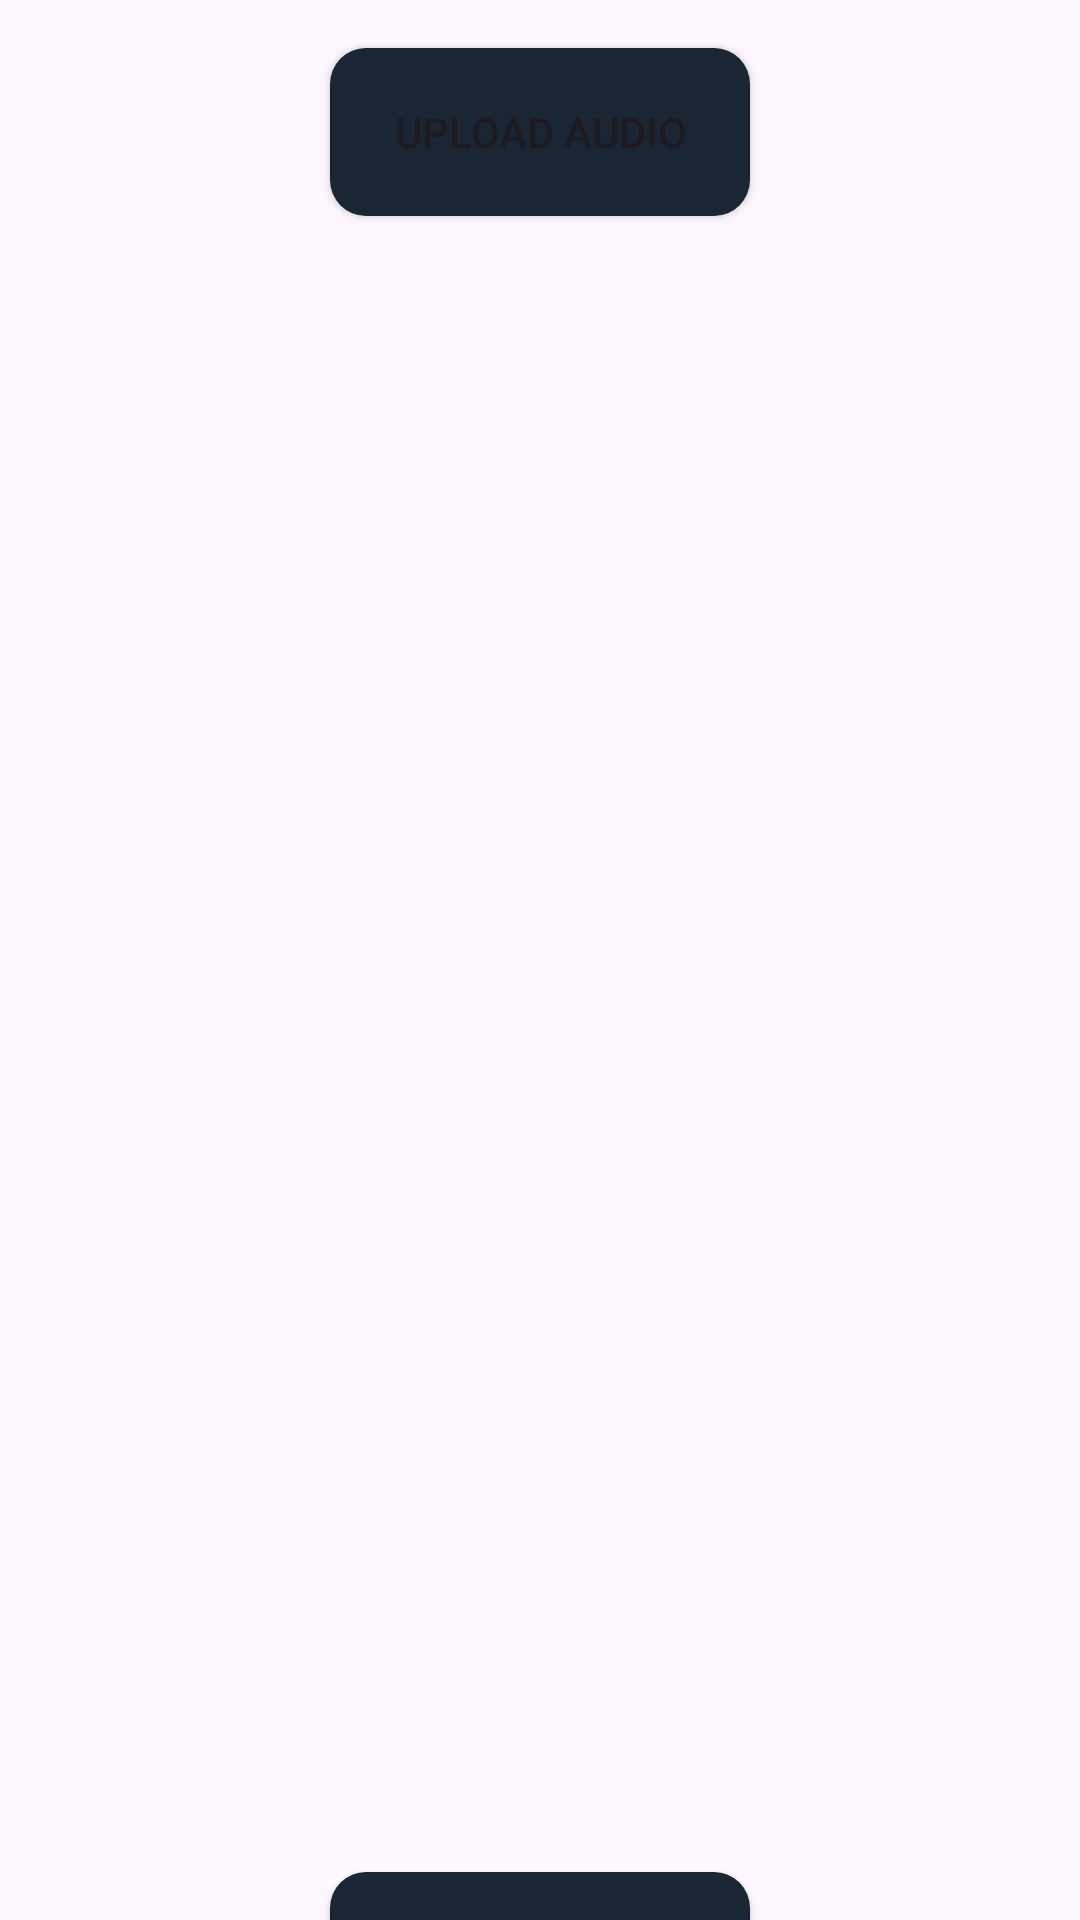

The Android layout XML behind this screen, and the referenced resources:
<!-- AndroidManifest.xml: application theme Theme.AutoNotesTaker -->
<!-- res/layout/activity_main.xml -->
<?xml version="1.0" encoding="utf-8"?>
<androidx.constraintlayout.widget.ConstraintLayout xmlns:android="http://schemas.android.com/apk/res/android"
    xmlns:app="http://schemas.android.com/apk/res-auto"
    xmlns:tools="http://schemas.android.com/tools"
    android:layout_width="match_parent"
    android:layout_height="match_parent"
    tools:context=".MainActivity">

    <Button
        android:id="@+id/btnUpload"
        android:layout_width="140dp"
        android:layout_height="56dp"
        android:layout_marginTop="16dp"
        android:background="@drawable/rounded_button_bg"
        android:onClick="onUploadClicked"
        android:text="Upload Audio"
        app:layout_constraintEnd_toEndOf="parent"
        app:layout_constraintStart_toStartOf="parent"
        app:layout_constraintTop_toTopOf="parent" />

    <Button
        android:id="@+id/btnSubmit"
        android:layout_width="140dp"
        android:layout_height="56dp"
        android:layout_marginTop="624dp"
        android:background="@drawable/rounded_button_bg"
        android:onClick="onUploadClicked"
        android:text="Submit"
        app:layout_constraintEnd_toEndOf="parent"
        app:layout_constraintStart_toStartOf="parent"
        app:layout_constraintTop_toTopOf="parent" />

    <LinearLayout
        android:id="@+id/audioListLayout"
        android:layout_width="match_parent"
        android:layout_height="wrap_content"
        android:orientation="vertical"
        app:layout_constraintTop_toBottomOf="@+id/btnUpload"
        app:layout_constraintStart_toStartOf="parent"
        app:layout_constraintEnd_toEndOf="parent"
        android:layout_marginTop="16dp"
        android:padding="16dp"/>

</androidx.constraintlayout.widget.ConstraintLayout>
<!-- resources referenced by this layout -->
<resources>
  <!-- drawable rounded_button_bg (drawable) -->
  <shape xmlns:android="http://schemas.android.com/apk/res/android"
      android:shape="rectangle">
      <corners android:radius="12dp" /> 
      <solid android:color="#1B2635" /> 
  </shape>
  <style name="Theme.AutoNotesTaker" parent="Base.Theme.AutoNotesTaker" />
  <style name="Base.Theme.AutoNotesTaker" parent="Theme.Material3.DayNight.NoActionBar">
          
          
      </style>
</resources>
